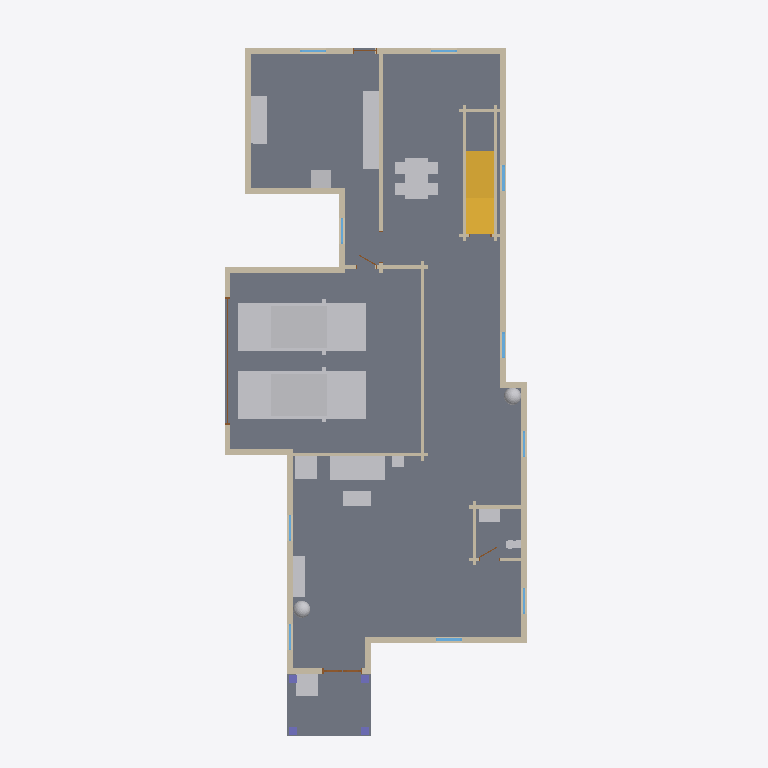
Plan cut of the same IFC building model at storey 'Level 1' (level 0.60 m, cut at 2.00 m), seen from above with north up, elements coloured by IFC class: 32 walls (beige), 16 other elements (light grey), 14 stairs (yellow), 10 windows (light blue), 4 doors (brown), 4 columns (violet), 2 slabs (grey). Cut surfaces are drawn darker.
Extent 12.5 m × 27.3 m × 7.6 m (x, y, z). Storeys (2): Level 1 at 0.60 m; Level 2 at 3.70 m. Elements (177): 78 IfcWall, 33 IfcFurnishingElement, 25 IfcWindow, 14 IfcStair, 12 IfcDoor, 5 IfcRoof, 4 IfcColumn, 3 IfcRailing, 3 IfcSlab.

HEADER;
FILE_DESCRIPTION(('ViewDefinition [CoordinationView]'),'2;1');
FILE_NAME('quailoak-s1~craftsman.ifc','2026-11-12T05:27:34',('',''),(''),'IfcOpenShell 0.8.0','IfcOpenShell 0.8.0','');
FILE_SCHEMA(('IFC4'));
ENDSEC;
DATA;
#23=IFCPROJECT('1NXoPUUXzAMfADaz8a4$FV',#5,'b905235809',$,$,$,$,(#21),#19);
#24=IFCSITE('2QwYK7J$X6RPf_D5iSYcZ8',#5,'Site','',$,$,$,'Site',.COMPLEX.,(0,0,0),(0,0,0),0.0,$,$);
#25=IFCBUILDING('1FSsjLs7P1if2vnl5bVsnk',#5,'OSM 905235809','',$,$,$,'OSM 905235809',.COMPLEX.,$,$,$);
#26=IFCBUILDINGSTOREY('3X8pV1ubr6KugSXDxGLlVi',#5,'Level 1','',$,$,$,'Level 1',.COMPLEX.,0.6);
#16571=IFCBUILDINGSTOREY('3T7tjPwz90Bwk4j5YR0ni_',#5,'Level 2','',$,$,$,'Level 2',.COMPLEX.,3.7);
#598=IFCSLAB('3vRXbTpjbB2xSyNd$IVpgT',#5,'Floor slab L1','',$,#595,#597,$,.FLOOR.);
#14478=IFCFURNISHINGELEMENT('2WqKDkQsPADAJqa4AriasQ',#5,'car001','',$,#595,#14477,$);
#13031=IFCFURNISHINGELEMENT('3iTEe7y_5CluRuQBVcW1JH',#5,'car','',$,#595,#13030,$);
#667=IFCSLAB('0SDdMpfnbCyRAM$RlwGfIv',#5,'Porch deck','',$,#595,#666,$,.FLOOR.);
#1784=IFCWALL('3PE0hTg7HCVONg$QtkM1AW',#5,'Exterior wall L008','',$,#595,#1783,$,.MOVABLE.);
#11584=IFCFURNISHINGELEMENT('0yLP16rnD8ZOLGkj$T6awM',#5,'dining_table','',$,#595,#11583,$);
#4026=IFCFURNISHINGELEMENT('0tP537PdT05erstaNvytp9',#5,'sofa','',$,#595,#4025,$);
#10621=IFCFURNISHINGELEMENT('2cP4yISxj8Qf2iuZkxhMXk',#5,'kitchen_run','',$,#595,#10620,$);
#876=IFCWALL('1EvUjU$QP7xhPDYp$HCu0d',#5,'Exterior wall L002','',$,#595,#875,$,.MOVABLE.);
#1076=IFCWALL('1SMcutIeH3rfeEv9t9SPmx',#5,'Exterior wall L004','',$,#595,#1075,$,.MOVABLE.);
#2560=IFCWALL('0OVZBvbW5BI8gtFhHeGmp3',#5,'Exterior wall L013','',$,#595,#2559,$,.MOVABLE.);
#1386=IFCWALL('1DNW$7lMbEtu9ST$8qvrye',#5,'Interior wall L1','',$,#595,#1385,$,.MOVABLE.);
#10793=IFCFURNISHINGELEMENT('0ROk3emrnDtveEoMCDxW5X',#5,'kitchen_short','',$,#595,#10792,$);
#2212=IFCWALL('04pI8PX$HD097JsaepjhZt',#5,'Exterior wall L011','',$,#595,#2211,$,.MOVABLE.);
#2999=IFCWALL('1CZJEU07z2kA4sPWgBtlYS',#5,'Exterior wall L016','',$,#595,#2998,$,.MOVABLE.);
#3669=IFCWALL('1_wtiy8cPC9BZYlch754wD',#5,'Exterior wall L019','',$,#595,#3668,$,.MOVABLE.);
#3458=IFCWALL('14WSQDuJf499q2aZzHFB53',#5,'Exterior wall L018','',$,#595,#3457,$,.MOVABLE.);
#3350=IFCWALL('3hwM1rJC130PjeP2BVOtP1',#5,'Exterior wall L017','',$,#595,#3349,$,.MOVABLE.);
#4337=IFCFURNISHINGELEMENT('1jfywzB$jEo9qlvtqUfrcc',#5,'armchair','',$,#595,#4336,$);
#4228=IFCFURNISHINGELEMENT('3T$KBLkhrFzAs7fA8qbsu9',#5,'tv_unit','',$,#595,#4227,$);
#1929=IFCWALL('31Nm7wrO53GutBgfUq3ECo',#5,'Exterior wall L009','',$,#595,#1928,$,.MOVABLE.);
#3861=IFCFURNISHINGELEMENT('0XgnmSDHj5T8k$fyBAwcD5',#5,'porch_chair','',$,#595,#3860,$);
#1460=IFCWALL('3w7e6YPdz4Ue8ZU898mMWb',#5,'Interior wall L002','',$,#595,#1459,$,.MOVABLE.);
#1214=IFCWALL('3mlDOtfvfEI9xljkbLBT4w',#5,'Exterior wall L005','',$,#595,#1213,$,.MOVABLE.);
#1639=IFCWALL('3qeMbRrGfCv8CoBWO5512e',#5,'Exterior wall L007','',$,#595,#1638,$,.MOVABLE.);
#938=IFCWALL('0cgwchox5C5eUhRCZaLX9r',#5,'Exterior wall L003','',$,#595,#937,$,.MOVABLE.);
#4169=IFCFURNISHINGELEMENT('0NTmXrcE5FZBUzMeIydE0e',#5,'coffee_table','',$,#595,#4168,$);
#1522=IFCWALL('28AKo15M55Zg7Jldwjqp5C',#5,'Interior wall L004','',$,#595,#1521,$,.MOVABLE.);
#1584=IFCWALL('2VxT7UC9DFYBbysw5DcpDm',#5,'Interior wall L006','',$,#595,#1583,$,.MOVABLE.);
#2934=IFCWALL('33ptj1xAP1983nuTBRzdzd',#5,'Interior wall L009','',$,#595,#2933,$,.MOVABLE.);
#10652=IFCFURNISHINGELEMENT('2v1$rEG8b6wRYQcRPOLZN7',#5,'fridge','',$,#595,#10651,$);
#2830=IFCWALL('1EJ64lP4112x452A9ARw85',#5,'Exterior wall L014','',$,#595,#2829,$,.MOVABLE.);
#2067=IFCWALL('05LnltIyvDivhV2NdGShPT',#5,'Exterior wall L010','',$,#595,#2066,$,.MOVABLE.);
#732=IFCWALL('3ScA_QDJnCmAVCONkOHkaU',#5,'Exterior wall L1','',$,#595,#731,$,.MOVABLE.);
#14780=IFCFURNISHINGELEMENT('39Uf0DIef46vqKoW0h9Pxg',#5,'vanity','',$,#595,#14779,$);
#7424=IFCFURNISHINGELEMENT('0HKDS6lin5lv3wCrESpdX0',#5,'plant','',$,#595,#7423,$);
#10480=IFCFURNISHINGELEMENT('2hohuQUPT6_vpfGKRUJ2Vq',#5,'plant001','',$,#595,#10479,$);
#1335=IFCWALL('31Op4tqizChvIK_JGqdLcy',#5,'Exterior wall L006','',$,#595,#1334,$,.MOVABLE.);
#2796=IFCWALL('33U2nKIh16zBPX4B_JxpHl',#5,'Interior wall L008','',$,#595,#2795,$,.MOVABLE.);
#1553=IFCWALL('1UFK2IUufDwP7yiu8es79A',#5,'Interior wall L005','',$,#595,#1552,$,.MOVABLE.);
#2350=IFCWALL('0s$_waQmP8rBQ46RWJlOSN',#5,'Exterior wall L012','',$,#595,#2349,$,.MOVABLE.);
#3225=IFCWALL('0K6FNbteDCZxPtnLze3sDp',#5,'Interior wall L011','',$,#595,#3224,$,.MOVABLE.);
#14811=IFCSTAIR('1t_qq4VcHFY8qBu70yXeq3',#5,'Stair flight','',$,#595,#14810,$,.STRAIGHT_RUN_STAIR.);
#14840=IFCSTAIR('0VPPh5PHLENwKunJOp6muW',#5,'Stair flight001','',$,#595,#14839,$,.STRAIGHT_RUN_STAIR.);
#14869=IFCSTAIR('2mR7B0nBTAw97VSEEiq4WW',#5,'Stair flight002','',$,#595,#14868,$,.STRAIGHT_RUN_STAIR.);
#14898=IFCSTAIR('3bCm5cwMzB8h8JYOiUtzq6',#5,'Stair flight003','',$,#595,#14897,$,.STRAIGHT_RUN_STAIR.);
#14927=IFCSTAIR('16FpEe6zXELAQEhL$kmD_k',#5,'Stair flight004','',$,#595,#14926,$,.STRAIGHT_RUN_STAIR.);
#14956=IFCSTAIR('059M$jdq58QOGuzFB1wSsU',#5,'Stair flight005','',$,#595,#14955,$,.STRAIGHT_RUN_STAIR.);
#14985=IFCSTAIR('3rPM6INCTF7PEswv0zmhKx',#5,'Stair flight006','',$,#595,#14984,$,.STRAIGHT_RUN_STAIR.);
#15014=IFCSTAIR('3k9hYAT71FzR86w5HwHqlP',#5,'Stair flight007','',$,#595,#15013,$,.STRAIGHT_RUN_STAIR.);
#15072=IFCSTAIR('0ptz4U5APDb8Ry1i5H1awK',#5,'Stair flight009','',$,#595,#15071,$,.STRAIGHT_RUN_STAIR.);
#15043=IFCSTAIR('2uSIp2v5z9kRGKHzo7imdR',#5,'Stair flight008','',$,#595,#15042,$,.STRAIGHT_RUN_STAIR.);
#15130=IFCSTAIR('38L0x5N2z9BOlsF4pOsOgx',#5,'Stair flight011','',$,#595,#15129,$,.STRAIGHT_RUN_STAIR.);
#15159=IFCSTAIR('13u_1xuXvAlg_pogvUmJdI',#5,'Stair flight012','',$,#595,#15158,$,.STRAIGHT_RUN_STAIR.);
#15188=IFCSTAIR('16aqdgxQ567R4rQFkGMxan',#5,'Stair flight013','',$,#595,#15187,$,.STRAIGHT_RUN_STAIR.);
#831=IFCDOOR('0XpDVOLeD3ZQTKSO7TBcZY',#5,'Door','',$,#595,#830,$,1000.0,$,.DOOR.,.SINGLE_SWING_LEFT.,$);
#15101=IFCSTAIR('397JO2a451WPR$AO_jJyHj',#5,'Stair flight010','',$,#595,#15100,$,.STRAIGHT_RUN_STAIR.);
#4368=IFCFURNISHINGELEMENT('2IkaxPX0j3_A_mXXv2VAZr',#5,'end_table','',$,#595,#4367,$);
#1491=IFCWALL('1PXTymKTf6rB2yhOhvcuvt',#5,'Interior wall L003','',$,#595,#1490,$,.MOVABLE.);
#14695=IFCFURNISHINGELEMENT('3_gA64umTAyh4qRfpCX15f',#5,'toilet','',$,#595,#14694,$);
#3381=IFCWALL('3_8vG39JD8vBfNsEIzbDEk',#5,'Interior wall L013','',$,#595,#3380,$,.MOVABLE.);
#2505=IFCDOOR('2djv3QscXEaBK42k$S$LYL',#5,'Door002','',$,#595,#2504,$,1000.0,$,.DOOR.,.SINGLE_SWING_LEFT.,$);
#2965=IFCWALL('3GYE8pe6nFsBKr0YYHMShm',#5,'Exterior wall L015','',$,#595,#2964,$,.MOVABLE.);
#2694=IFCWALL('0m6zec4nf6rwQfx1TBeJgJ',#5,'Interior wall L007','',$,#595,#2693,$,.MOVABLE.);
#1722=IFCWINDOW('2FQNvCEcD3WfhI3SQ9dLlc',#5,'Window003','',$,#595,#1721,$,1000.0,$,.WINDOW.,.SINGLE_PANEL.,$);
#1867=IFCWINDOW('3gE1BqgQn5XwjvlCHULKPO',#5,'Window004','',$,#595,#1866,$,1000.0,$,.WINDOW.,.SINGLE_PANEL.,$);
#2643=IFCWINDOW('2m4lj88hTCh9KM_LmOWMao',#5,'Window008','',$,#595,#2642,$,1000.0,$,.WINDOW.,.SINGLE_PANEL.,$);
#15250=IFCCOLUMN('0Pxjs48u1BXP7cGYLgWAR_',#5,'Porch post','',$,#595,#15249,$,.COLUMN.);
#15281=IFCCOLUMN('2EFv4zoJ59EeVYhLwIZDko',#5,'Porch post001','',$,#595,#15280,$,.COLUMN.);
#15312=IFCCOLUMN('0vlUX_Sjr5evbbdhT1Ws6x',#5,'Porch post002','',$,#595,#15311,$,.COLUMN.);
#15343=IFCCOLUMN('20kth89cDCbxuW4AW0fQ7P',#5,'Porch post003','',$,#595,#15342,$,.COLUMN.);
#1021=IFCWINDOW('1tO$r$jZD0ReGyLMq8ixp8',#5,'Window','',$,#595,#1020,$,1000.0,$,.WINDOW.,.SINGLE_PANEL.,$);
#1159=IFCWINDOW('2yJAUu2XD6dhcCW0INJQJn',#5,'Window001','',$,#595,#1158,$,1000.0,$,.WINDOW.,.SINGLE_PANEL.,$);
#1297=IFCWINDOW('1zmAgUKID5URF5uLI3vrj5',#5,'Window002','',$,#595,#1296,$,1000.0,$,.WINDOW.,.SINGLE_PANEL.,$);
#2012=IFCWINDOW('3$NuCUi$P1YPPvYxe43JQx',#5,'Window005','',$,#595,#2011,$,1000.0,$,.WINDOW.,.SINGLE_PANEL.,$);
#2295=IFCWINDOW('3Z$M6_CLL4mRQMDM1_VeY9',#5,'Window007','',$,#595,#2294,$,1000.0,$,.WINDOW.,.SINGLE_PANEL.,$);
#3541=IFCWINDOW('15iVMXAifBZulbX1zJ1nsv',#5,'Window009','',$,#595,#3540,$,1000.0,$,.WINDOW.,.SINGLE_PANEL.,$);
#3752=IFCWINDOW('3lpvjNA$j3sOoRu5Dx$KHE',#5,'Window010','',$,#595,#3751,$,1000.0,$,.WINDOW.,.SINGLE_PANEL.,$);
#3123=IFCWALL('0xuVwqVMDB2e4Ti8qEl6Xd',#5,'Interior wall L010','',$,#595,#3122,$,.MOVABLE.);
#3276=IFCWALL('1CQvBaZ8b7HuRkv1WPxhiS',#5,'Interior wall L012','',$,#595,#3275,$,.MOVABLE.);
#3612=IFCDOOR('2AkFSH6n16Hv0v9Xgv$lGY',#5,'Door006','',$,#595,#3611,$,1000.0,$,.DOOR.,.SINGLE_SWING_LEFT.,$);
#3194=IFCDOOR('0FPpNDcGrFPBM2t1BiTiYD',#5,'Door004','',$,#595,#3193,$,1000.0,$,.DOOR.,.SINGLE_SWING_LEFT.,$);
ENDSEC;
